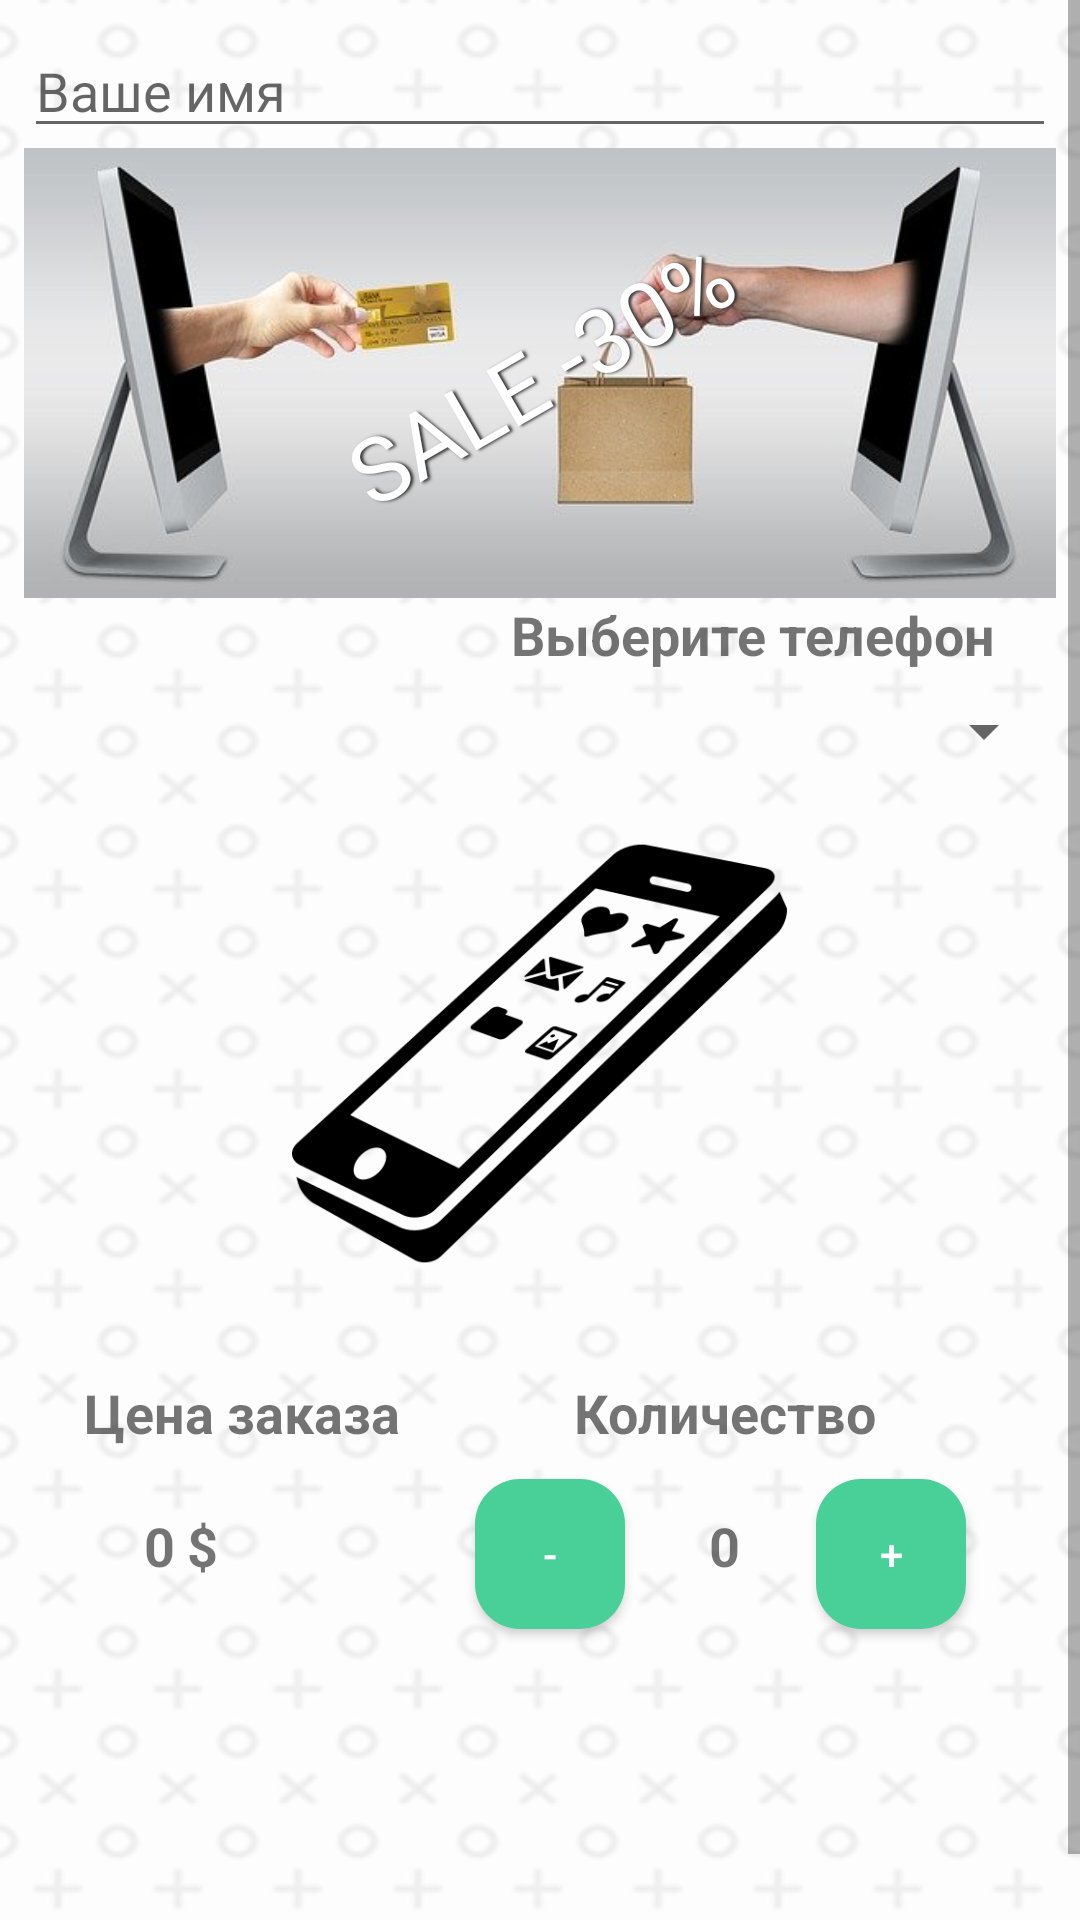

Here is an Android app screen rendered from its layout file. Give the layout XML and the strings, colors and styles it references.
<!-- AndroidManifest.xml: application theme AppTheme -->
<!-- res/layout/activity_main.xml -->
<?xml version="1.0" encoding="utf-8"?>
<RelativeLayout
    xmlns:android="http://schemas.android.com/apk/res/android"
    xmlns:app="http://schemas.android.com/apk/res-auto"
    xmlns:tools="http://schemas.android.com/tools"
    android:layout_width="match_parent"
    android:layout_height="match_parent"
    android:orientation="vertical"
    tools:context=".MainActivity"
    android:background="@drawable/back_landscape">

    <ScrollView
        android:layout_width="match_parent"
        android:layout_height="match_parent">

        <LinearLayout
            android:layout_width="match_parent"
            android:layout_height="match_parent"
            android:layout_margin="8dp"
            android:orientation="vertical">

            <View
                android:id="@+id/fake_statusbar_view"
                android:layout_width="match_parent"
                android:layout_height="0dp"
                android:background="@color/colorPrimary" />

            <EditText
                android:id="@+id/nameEditText"
                android:layout_width="match_parent"
                android:layout_height="wrap_content"
                android:ems="10"
                android:hint="Ваше имя"
                android:inputType="textPersonName" />

            <RelativeLayout
                android:layout_width="match_parent"
                android:layout_height="wrap_content">

                <ImageView
                    android:id="@+id/imageView2"
                    android:layout_width="match_parent"
                    android:layout_height="150dp"
                    android:adjustViewBounds="true"
                    android:scaleType="centerCrop"
                    app:srcCompat="@drawable/photo3" />

                <TextView
                    android:id="@+id/textOnPicture"
                    android:layout_width="wrap_content"
                    android:layout_height="wrap_content"
                    android:layout_centerInParent="true"
                    android:fontFamily="@font/aclonica"
                    android:rotation="-30"
                    android:shadowColor="#333333"
                    android:shadowDx="2"
                    android:shadowDy="2"
                    android:shadowRadius="2"
                    android:text="SALE -30%"
                    android:textColor="@android:color/white"
                    android:textSize="30sp" />

            </RelativeLayout>

            <TextView
                android:id="@+id/Select_Item"
                android:layout_width="wrap_content"
                android:layout_height="wrap_content"
                android:layout_gravity="end"
                android:layout_marginEnd="20dp"
                android:shadowColor="@android:color/black"
                android:text="Выберите телефон"
                android:textSize="18sp"
                android:textStyle="bold" />

            <Spinner
                android:id="@+id/spinner"
                android:layout_width="match_parent"
                android:layout_height="40dp"
                android:scrollbarSize="90dp" />

            <ImageView
                android:id="@+id/imageView3"
                android:layout_width="165dp"
                android:layout_height="175dp"
                android:layout_gravity="center"
                android:scaleType="centerInside"
                app:srcCompat="@drawable/phone_1" />

            <RelativeLayout
                android:layout_width="match_parent"
                android:layout_height="174dp">

                <TextView
                    android:id="@+id/priceTitleTextView"
                    android:layout_width="wrap_content"
                    android:layout_height="wrap_content"
                    android:layout_alignParentStart="true"
                    android:layout_alignParentTop="true"
                    android:layout_marginStart="20dp"
                    android:layout_marginTop="20dp"
                    android:shadowColor="@android:color/black"
                    android:text="Цена заказа"
                    android:textSize="18sp"
                    android:textStyle="bold" />

                <TextView
                    android:id="@+id/priceTextView"
                    android:layout_width="wrap_content"
                    android:layout_height="wrap_content"
                    android:layout_below="@id/priceTitleTextView"
                    android:layout_alignParentStart="true"
                    android:layout_marginStart="40dp"
                    android:layout_marginTop="20dp"
                    android:shadowColor="@android:color/black"
                    android:text="0"
                    android:textSize="18sp"
                    android:textStyle="bold" />

                <TextView
                    android:id="@+id/currencyTextView"
                    android:layout_width="wrap_content"
                    android:layout_height="wrap_content"
                    android:layout_below="@id/priceTitleTextView"
                    android:layout_marginStart="4dp"
                    android:layout_marginTop="20dp"
                    android:layout_toRightOf="@id/priceTextView"
                    android:shadowColor="@android:color/black"
                    android:text="$"
                    android:textSize="18sp"
                    android:textStyle="bold" />

                <TextView
                    android:id="@+id/quantityTextView"
                    android:layout_width="wrap_content"
                    android:layout_height="wrap_content"
                    android:layout_alignParentTop="true"
                    android:layout_alignParentEnd="true"
                    android:layout_marginTop="20dp"
                    android:layout_marginEnd="60dp"
                    android:shadowColor="@android:color/black"
                    android:text="Количество"
                    android:textSize="18sp"
                    android:textStyle="bold" />

                <Button
                    android:id="@+id/minusButton"
                    android:layout_width="50dp"
                    android:layout_height="50dp"
                    android:layout_below="@id/quantityTextView"
                    android:layout_marginTop="10dp"
                    android:layout_marginEnd="8dp"
                    android:layout_toLeftOf="@id/quantityText"
                    android:background="@drawable/custom_button"
                    android:onClick="minus"
                    android:text="-"
                    android:textColor="@android:color/white" />

                <TextView
                    android:id="@+id/quantityText"
                    android:layout_width="wrap_content"
                    android:layout_height="wrap_content"
                    android:layout_below="@id/quantityTextView"
                    android:layout_marginStart="20dp"
                    android:layout_marginTop="20dp"
                    android:layout_marginEnd="-75dp"
                    android:layout_toLeftOf="@id/plusButton"
                    android:shadowColor="@android:color/black"
                    android:text="0"
                    android:textSize="18sp"
                    android:textStyle="bold" />

                <Button
                    android:id="@+id/plusButton"
                    android:layout_width="50dp"
                    android:layout_height="50dp"
                    android:layout_below="@+id/quantityTextView"
                    android:layout_alignParentEnd="true"
                    android:layout_marginStart="100dp"
                    android:layout_marginTop="10dp"
                    android:layout_marginEnd="30dp"
                    android:background="@drawable/custom_button"
                    android:onClick="plus"
                    android:text="+"
                    android:textColor="@android:color/white" />
            </RelativeLayout>
            <Space
                android:layout_width="match_parent"
                android:layout_height="50dp"
                android:layout_alignParentBottom="true" />
        </LinearLayout>
    </ScrollView>
    <Button
        android:id="@+id/addToCard"
        android:layout_width="match_parent"
        android:layout_height="wrap_content"
        android:layout_alignParentBottom="true"
        android:layout_marginBottom="10dp"

        android:layout_marginLeft="10dp"
        android:layout_marginRight="10dp"

        android:alpha="0"

        android:background="@drawable/custom_button"
        android:elevation="10dp"
        android:onClick="addToCard"
        android:text="Добавить в корзину"
        android:textAllCaps="false"
        android:textColor="@android:color/white" />
</RelativeLayout>
<!-- resources referenced by this layout -->
<resources>
  <color name="colorPrimary">#F56C03</color>
  <!-- drawable back_landscape: png bitmap (drawable, 28319 bytes) -->
  <!-- drawable custom_button (drawable) -->
  <?xml version="1.0" encoding="utf-8"?>
  <shape xmlns:android="http://schemas.android.com/apk/res/android" android:shape="rectangle">
  <solid android:color="#49CF98"/>
      <corners android:radius="15dp"/>
  </shape>
  <!-- drawable phone_1: png bitmap (drawable, 20112 bytes) -->
  <!-- drawable photo3: jpg bitmap (drawable, 20099 bytes) -->
  <style name="AppTheme" parent="Theme.AppCompat.Light.DarkActionBar">
          
          <item name="colorPrimary">@color/colorAccent</item>
          <item name="colorPrimaryDark">#04AC9B</item>
          <item name="colorAccent">@color/colorAccent</item>
      </style>
  <color name="colorAccent">#03DAC5</color>
</resources>
